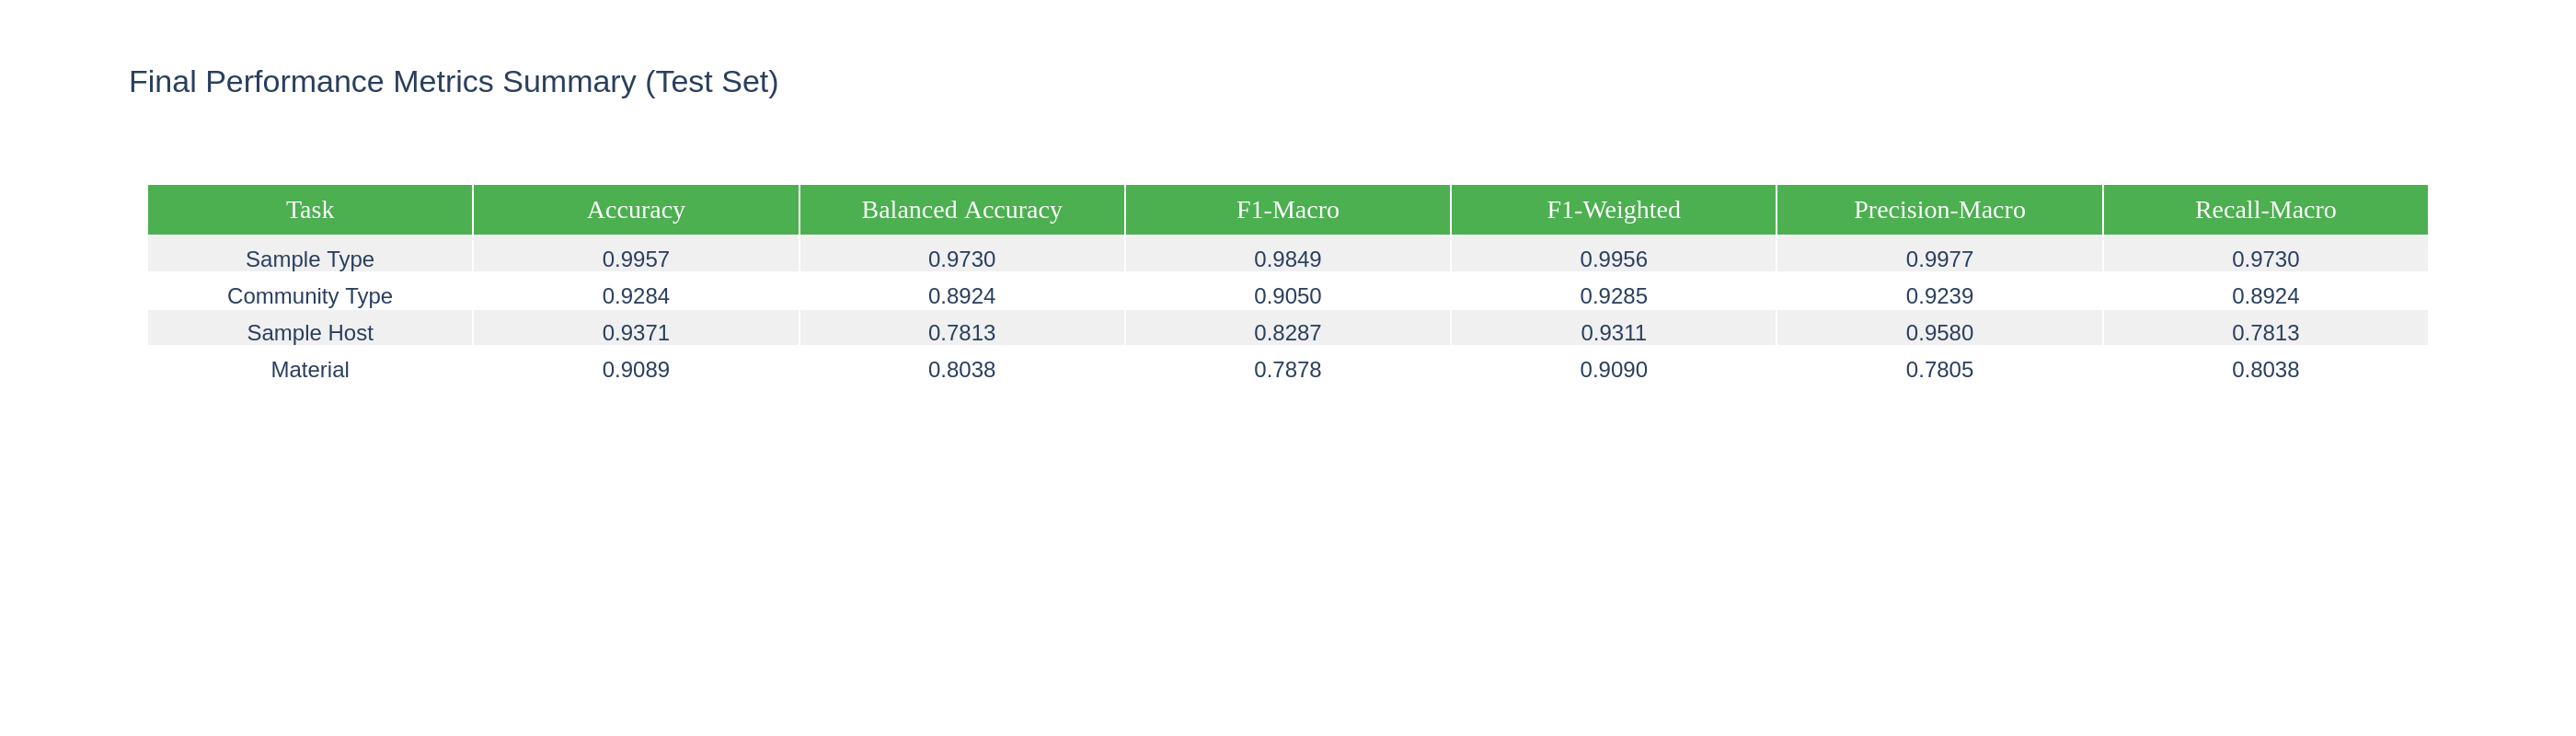

The file beside this chart, header and first rows:
Task, Accuracy, Balanced Accuracy, F1-Macro, F1-Weighted, Precision-Macro, Recall-Macro
Sample Type, 0.9957, 0.9730, 0.9849, 0.9956, 0.9977, 0.9730
Community Type, 0.9284, 0.8924, 0.9050, 0.9285, 0.9239, 0.8924
Sample Host, 0.9371, 0.7813, 0.8287, 0.9311, 0.9580, 0.7813
Material, 0.9089, 0.8038, 0.7878, 0.9090, 0.7805, 0.8038
